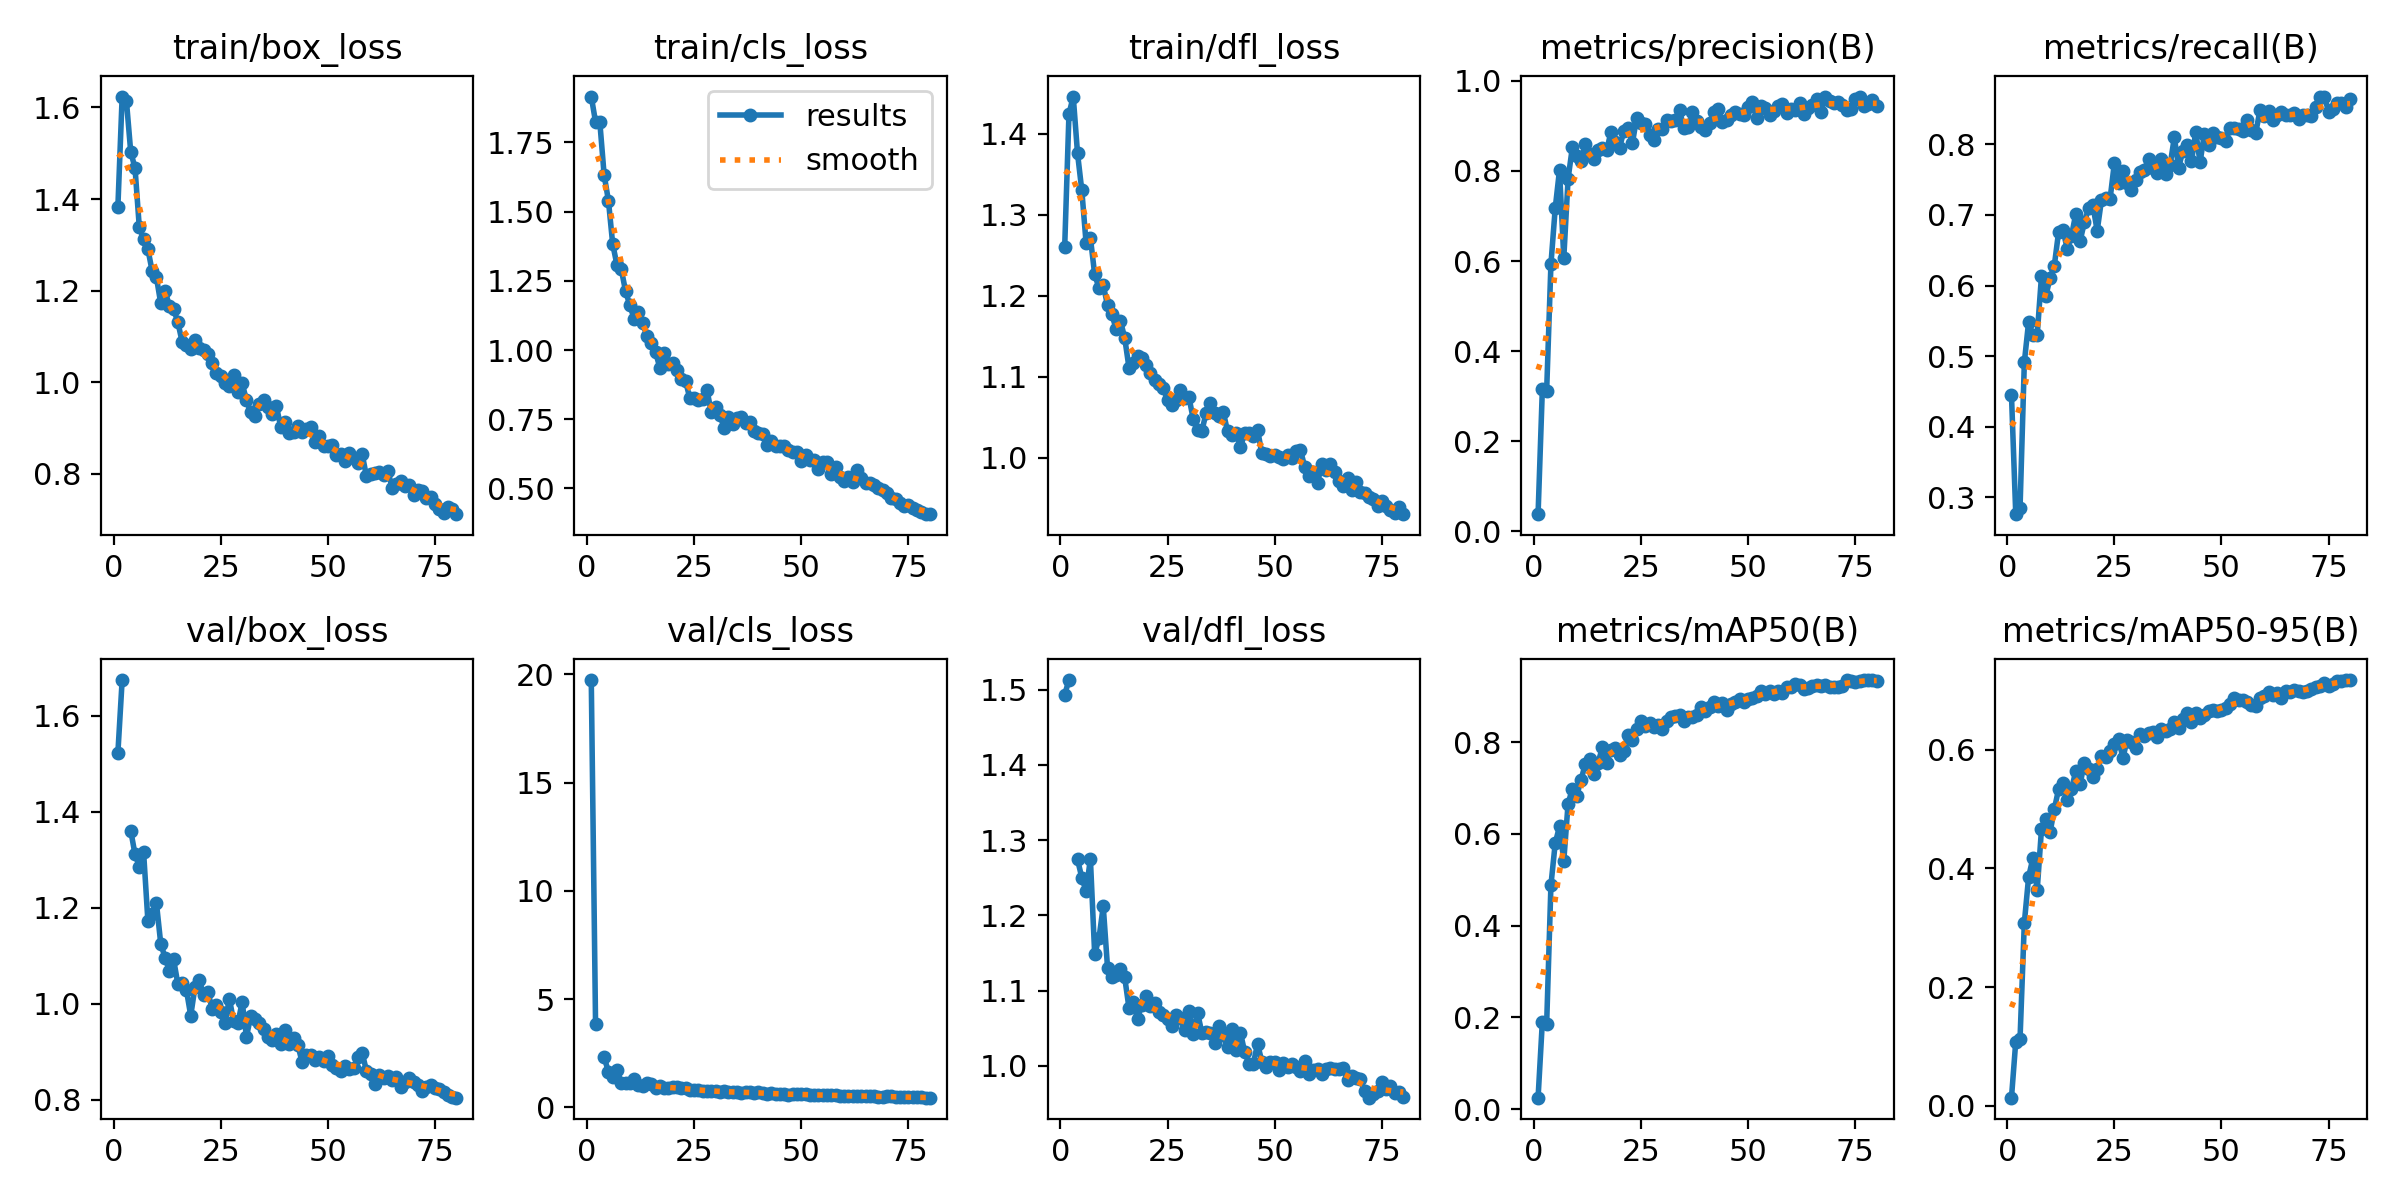

The table this chart was drawn from, first rows:
epoch, time, train/box_loss, train/cls_loss, train/dfl_loss, metrics/precision(B), metrics/recall(B), metrics/mAP50(B), metrics/mAP50-95(B), val/box_loss, val/cls_loss, val/dfl_loss, lr/pg0, lr/pg1, lr/pg2
1, 71.17, 1.383, 1.915, 1.26, 0.03792, 0.4448, 0.02496, 0.01374, 1.523, 19.74, 1.493, 0.0006649, 0.0006649, 0.0006649
2, 138.2, 1.624, 1.823, 1.425, 0.3161, 0.2761, 0.191, 0.1082, 1.674, 3.846, 1.513, 0.001315, 0.001315, 0.001315
3, 204.2, 1.614, 1.822, 1.446, 0.3114, 0.2851, 0.1853, 0.1133, nan, nan, nan, 0.001949, 0.001949, 0.001949
4, 270.2, 1.503, 1.632, 1.376, 0.5928, 0.4911, 0.4884, 0.3083, 1.361, 2.315, 1.274, 0.001926, 0.001926, 0.001926
5, 335.8, 1.468, 1.54, 1.33, 0.7171, 0.5486, 0.5796, 0.3855, 1.311, 1.651, 1.25, 0.001901, 0.001901, 0.001901
6, 401.6, 1.338, 1.382, 1.265, 0.8019, 0.5299, 0.6162, 0.4175, 1.286, 1.391, 1.232, 0.001876, 0.001876, 0.001876
7, 467.3, 1.313, 1.307, 1.272, 0.6069, 0.5299, 0.5417, 0.3634, 1.316, 1.741, 1.275, 0.001852, 0.001852, 0.001852
8, 532.8, 1.291, 1.292, 1.227, 0.7826, 0.6134, 0.6657, 0.466, 1.173, 1.127, 1.149, 0.001827, 0.001827, 0.001827
9, 598.4, 1.243, 1.212, 1.21, 0.8524, 0.5851, 0.6983, 0.483, 1.187, 1.105, 1.169, 0.001802, 0.001802, 0.001802
10, 664.1, 1.229, 1.162, 1.213, 0.8338, 0.6105, 0.6829, 0.461, 1.209, 1.134, 1.212, 0.001777, 0.001777, 0.001777
11, 729.6, 1.172, 1.112, 1.189, 0.8223, 0.6283, 0.7168, 0.4999, 1.125, 1.328, 1.13, 0.001752, 0.001752, 0.001752
12, 795.4, 1.2, 1.138, 1.177, 0.8601, 0.6761, 0.7521, 0.5339, 1.096, 1.017, 1.118, 0.001728, 0.001728, 0.001728
13, 861, 1.167, 1.096, 1.159, 0.8374, 0.6791, 0.7635, 0.5443, 1.069, 0.9917, 1.12, 0.001703, 0.001703, 0.001703
14, 926.7, 1.161, 1.051, 1.169, 0.8275, 0.6522, 0.7317, 0.5152, 1.092, 1.105, 1.129, 0.001678, 0.001678, 0.001678
15, 992, 1.131, 1.026, 1.148, 0.8472, 0.6704, 0.7551, 0.5338, 1.041, 1.071, 1.118, 0.001654, 0.001654, 0.001654
16, 1058, 1.088, 0.9922, 1.112, 0.8507, 0.7015, 0.7885, 0.564, 1.044, 0.8934, 1.077, 0.001629, 0.001629, 0.001629
17, 1123, 1.081, 0.9361, 1.118, 0.8459, 0.6627, 0.7556, 0.5416, 1.028, 0.9673, 1.084, 0.001604, 0.001604, 0.001604
18, 1189, 1.073, 0.9885, 1.125, 0.8861, 0.6895, 0.7839, 0.5779, 0.9752, 0.8865, 1.062, 0.001579, 0.001579, 0.001579
19, 1254, 1.093, 0.9498, 1.123, 0.8637, 0.7093, 0.7864, 0.5676, 1.035, 0.8753, 1.081, 0.001554, 0.001554, 0.001554
20, 1320, 1.075, 0.954, 1.114, 0.851, 0.7134, 0.7728, 0.5536, 1.049, 0.9284, 1.092, 0.00153, 0.00153, 0.00153
21, 1385, 1.07, 0.9285, 1.105, 0.8884, 0.6776, 0.7812, 0.5681, 1.017, 0.9237, 1.079, 0.001505, 0.001505, 0.001505
22, 1450, 1.061, 0.8953, 1.096, 0.8945, 0.7214, 0.8166, 0.5889, 1.024, 0.9046, 1.084, 0.00148, 0.00148, 0.00148
23, 1516, 1.043, 0.8877, 1.091, 0.8616, 0.7239, 0.8052, 0.5885, 0.9897, 0.9028, 1.071, 0.001455, 0.001455, 0.001455
24, 1581, 1.021, 0.8257, 1.086, 0.9175, 0.7224, 0.8296, 0.5986, 0.998, 0.8073, 1.067, 0.001431, 0.001431, 0.001431
25, 1647, 1.015, 0.8272, 1.071, 0.9064, 0.7731, 0.846, 0.6101, 0.9823, 0.8239, 1.062, 0.001406, 0.001406, 0.001406
26, 1713, 0.9987, 0.8178, 1.065, 0.904, 0.745, 0.8358, 0.6177, 0.9588, 0.7819, 1.053, 0.001381, 0.001381, 0.001381
27, 1778, 0.9925, 0.8248, 1.072, 0.8794, 0.762, 0.8425, 0.5864, 1.011, 0.7652, 1.068, 0.001357, 0.001357, 0.001357
28, 1844, 1.016, 0.855, 1.084, 0.8689, 0.7448, 0.8334, 0.617, 0.964, 0.7565, 1.063, 0.001332, 0.001332, 0.001332
29, 1909, 0.9783, 0.7749, 1.074, 0.8931, 0.736, 0.8377, 0.6124, 0.959, 0.7616, 1.047, 0.001307, 0.001307, 0.001307
30, 1975, 0.9979, 0.7927, 1.075, 0.8942, 0.7492, 0.8296, 0.6035, 1.004, 0.7775, 1.073, 0.001282, 0.001282, 0.001282
31, 2040, 0.9609, 0.7668, 1.048, 0.9141, 0.7612, 0.8472, 0.6261, 0.9314, 0.7188, 1.042, 0.001257, 0.001257, 0.001257
32, 2106, 0.9344, 0.718, 1.034, 0.9103, 0.7642, 0.8555, 0.6225, 0.9741, 0.7471, 1.071, 0.001233, 0.001233, 0.001233
33, 2171, 0.9259, 0.7579, 1.033, 0.9125, 0.7787, 0.857, 0.629, 0.9678, 0.7035, 1.044, 0.001208, 0.001208, 0.001208
34, 2237, 0.9522, 0.7325, 1.056, 0.9362, 0.766, 0.8599, 0.63, 0.96, 0.7042, 1.044, 0.001183, 0.001183, 0.001183
35, 2302, 0.9607, 0.7553, 1.068, 0.8945, 0.7594, 0.8472, 0.622, 0.9467, 0.6963, 1.044, 0.001159, 0.001159, 0.001159
36, 2368, 0.9465, 0.7574, 1.056, 0.8975, 0.7791, 0.8558, 0.6351, 0.9313, 0.6873, 1.03, 0.001134, 0.001134, 0.001134
37, 2434, 0.9308, 0.7367, 1.052, 0.9309, 0.7582, 0.8546, 0.6315, 0.9247, 0.6937, 1.053, 0.001109, 0.001109, 0.001109
38, 2499, 0.9475, 0.7401, 1.057, 0.9101, 0.7702, 0.8588, 0.6352, 0.9377, 0.6914, 1.04, 0.001084, 0.001084, 0.001084
39, 2565, 0.9021, 0.7079, 1.033, 0.8975, 0.81, 0.8772, 0.646, 0.9155, 0.6866, 1.025, 0.001059, 0.001059, 0.001059
40, 2630, 0.913, 0.6998, 1.028, 0.8918, 0.7672, 0.8682, 0.6364, 0.9449, 0.6915, 1.049, 0.001035, 0.001035, 0.001035
41, 2696, 0.8896, 0.6981, 1.031, 0.9061, 0.791, 0.8776, 0.6521, 0.9171, 0.6787, 1.021, 0.00101, 0.00101, 0.00101
42, 2761, 0.8921, 0.6569, 1.013, 0.9306, 0.7985, 0.8884, 0.6627, 0.9293, 0.6109, 1.044, 0.0009853, 0.0009853, 0.0009853
43, 2827, 0.9049, 0.6715, 1.031, 0.9369, 0.7762, 0.8798, 0.647, 0.9135, 0.6542, 1.018, 0.0009605, 0.0009605, 0.0009605
44, 2892, 0.8906, 0.6525, 1.031, 0.9094, 0.8179, 0.8852, 0.6624, 0.8777, 0.6274, 1.002, 0.0009357, 0.0009357, 0.0009357
45, 2958, 0.8973, 0.6536, 1.027, 0.9121, 0.7744, 0.8705, 0.6537, 0.8931, 0.6152, 1.002, 0.000911, 0.000911, 0.000911
46, 3023, 0.9027, 0.6535, 1.035, 0.9238, 0.8149, 0.8839, 0.6578, 0.894, 0.6148, 1.029, 0.0008862, 0.0008862, 0.0008862
47, 3089, 0.8704, 0.6373, 1.006, 0.9313, 0.7985, 0.8867, 0.6657, 0.8818, 0.5891, 1.006, 0.0008615, 0.0008615, 0.0008615
48, 3154, 0.8829, 0.6331, 1.005, 0.9255, 0.8161, 0.8947, 0.6673, 0.8894, 0.609, 0.9986, 0.0008368, 0.0008368, 0.0008368
49, 3220, 0.8604, 0.6312, 1.003, 0.9243, 0.8105, 0.8886, 0.6652, 0.8808, 0.6092, 1.005, 0.000812, 0.000812, 0.000812
50, 3286, 0.8616, 0.6007, 1.004, 0.9426, 0.809, 0.8952, 0.6665, 0.8906, 0.6093, 1.005, 0.0007872, 0.0007872, 0.0007872
51, 3351, 0.8629, 0.6226, 1.002, 0.9524, 0.8045, 0.8964, 0.6704, 0.8729, 0.6003, 0.9948, 0.0007625, 0.0007625, 0.0007625
52, 3417, 0.8423, 0.6029, 0.9987, 0.9175, 0.8239, 0.9008, 0.6778, 0.8656, 0.5851, 1.004, 0.0007378, 0.0007378, 0.0007378
53, 3482, 0.8439, 0.6023, 1.004, 0.9444, 0.8239, 0.9112, 0.688, 0.8599, 0.5633, 0.9985, 0.000713, 0.000713, 0.000713
54, 3548, 0.8277, 0.5704, 0.9997, 0.9393, 0.8224, 0.9043, 0.6835, 0.8697, 0.5496, 1.003, 0.0006882, 0.0006882, 0.0006882
55, 3614, 0.8446, 0.5953, 1.009, 0.9253, 0.8194, 0.9116, 0.6834, 0.8637, 0.572, 0.9986, 0.0006635, 0.0006635, 0.0006635
56, 3679, 0.8348, 0.5967, 1.01, 0.9332, 0.834, 0.9053, 0.6805, 0.8656, 0.5678, 0.9929, 0.0006387, 0.0006387, 0.0006387
57, 3744, 0.8248, 0.5513, 0.9891, 0.945, 0.8208, 0.9124, 0.6748, 0.8885, 0.5736, 1.007, 0.000614, 0.000614, 0.000614
58, 3810, 0.8432, 0.5779, 0.9772, 0.9488, 0.8164, 0.908, 0.6745, 0.8977, 0.5619, 0.9896, 0.0005893, 0.0005893, 0.0005893
59, 3876, 0.7948, 0.542, 0.9829, 0.9286, 0.8492, 0.9207, 0.6868, 0.86, 0.5353, 0.9942, 0.0005645, 0.0005645, 0.0005645
60, 3942, 0.7998, 0.5283, 0.9696, 0.9367, 0.8399, 0.9204, 0.6912, 0.8527, 0.5317, 0.9957, 0.0005397, 0.0005397, 0.0005397
... 20 more rows
